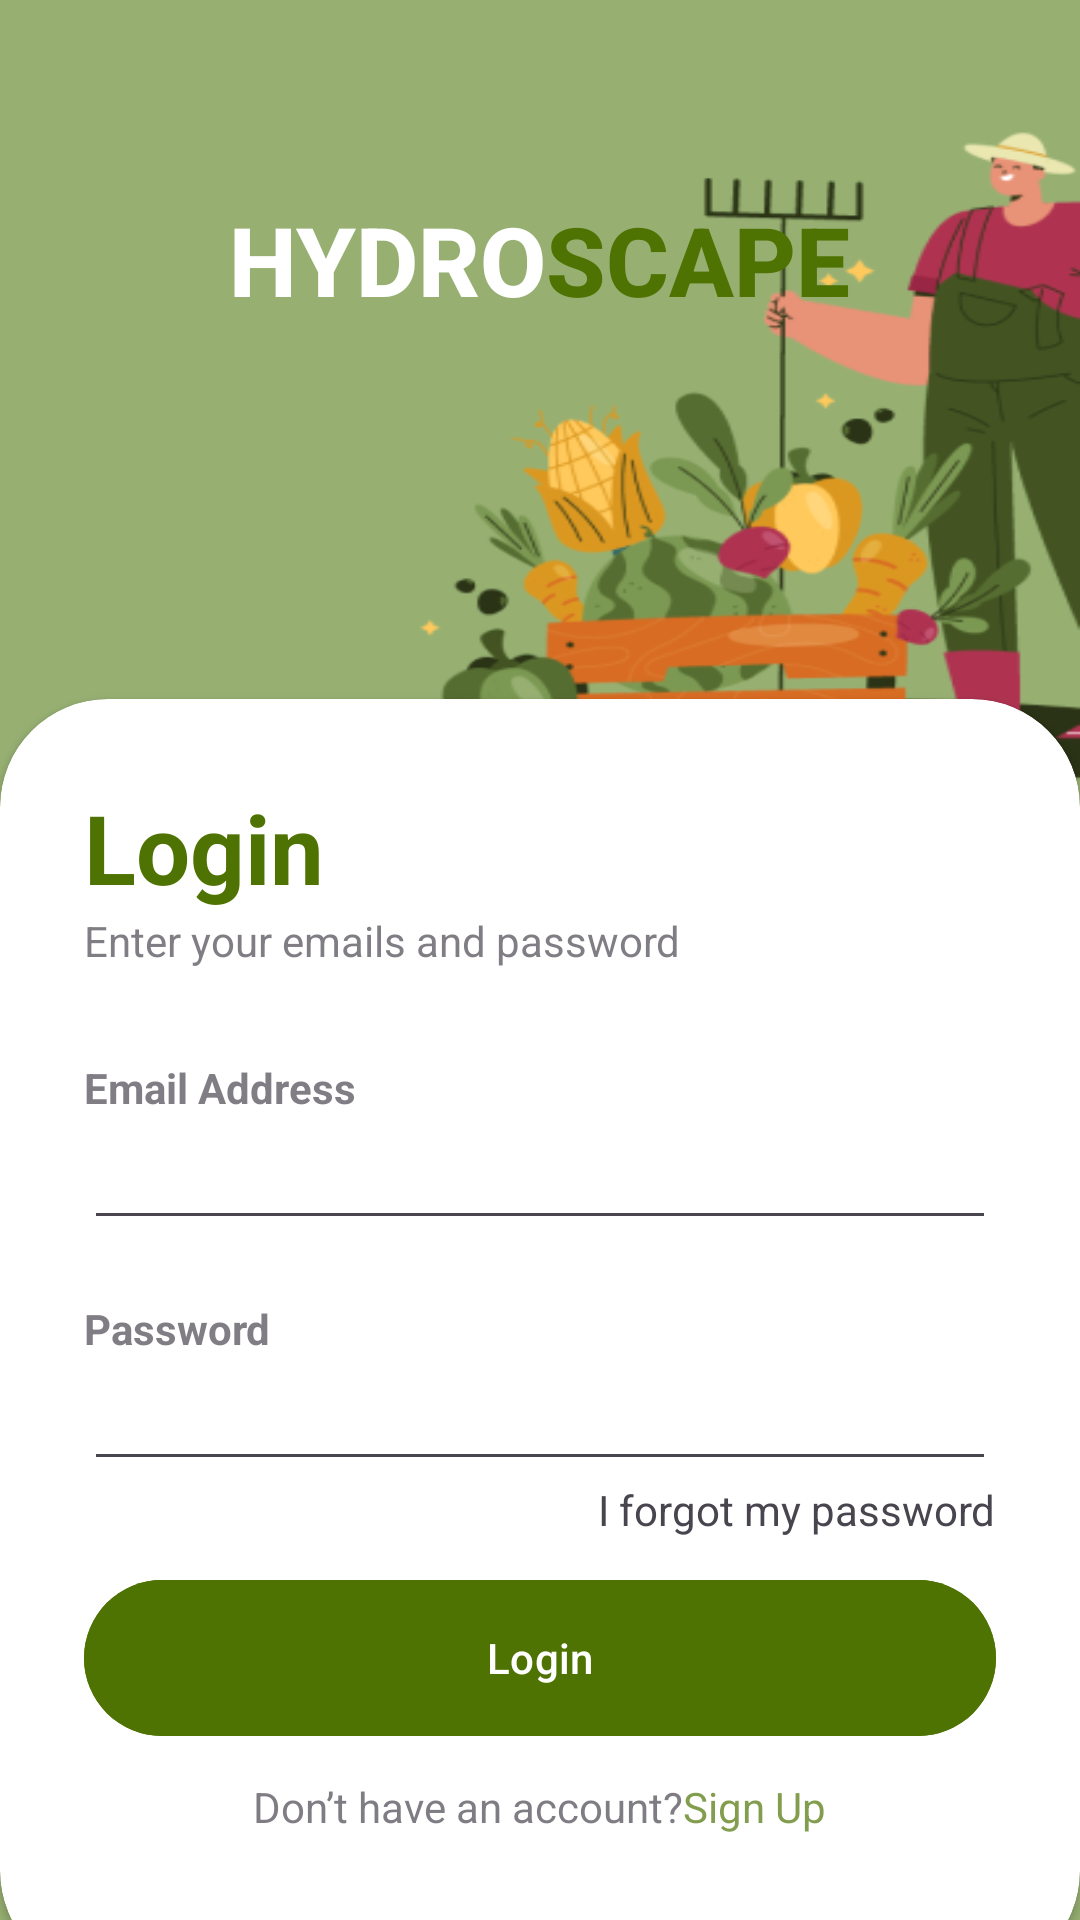

Reconstruct the res/layout file that produces this screen, plus the resources it refers to.
<!-- AndroidManifest.xml: application theme Theme.AppHydroscapeNocturnal -->
<!-- res/layout/login_page.xml -->
<?xml version="1.0" encoding="utf-8"?>
<RelativeLayout xmlns:android="http://schemas.android.com/apk/res/android"
    xmlns:app="http://schemas.android.com/apk/res-auto"
    xmlns:tools="http://schemas.android.com/tools"
    android:layout_width="match_parent"
    android:layout_height="match_parent"
    android:background="@drawable/bg_login_tnpnama"
    tools:context=".LoginPage">

    <RelativeLayout
        android:layout_width="match_parent"
        android:layout_height="match_parent"
        android:alpha="0.7"/>

    <LinearLayout
        android:layout_width="match_parent"
        android:layout_height="match_parent"
        android:orientation="vertical"
        android:gravity="center"
        android:layout_above="@id/card_view"
        android:padding="28dp">

        <ImageView
            android:layout_width="wrap_content"
            android:layout_height="wrap_content"
            />

        <LinearLayout
            android:layout_width="wrap_content"
            android:layout_height="wrap_content"
            android:orientation="horizontal"
            android:layout_marginBottom="60dp">

            <TextView
                android:layout_width="wrap_content"
                android:layout_height="wrap_content"
                android:text="HYDRO"
                android:textStyle="bold"
                android:fontFamily="sans-serif-medium"
                android:textSize="32sp"
                android:textColor="@color/white" />

            <TextView
                android:layout_width="wrap_content"
                android:layout_height="wrap_content"
                android:text="SCAPE"
                android:textStyle="bold"
                android:fontFamily="sans-serif-medium"
                android:textSize="32sp"
                android:textColor="@color/active" />

        </LinearLayout>



    </LinearLayout>

    <androidx.cardview.widget.CardView
        android:layout_width="match_parent"
        android:layout_height="wrap_content"
        android:layout_alignParentBottom="true"
        app:cardCornerRadius="36dp"
        android:layout_marginBottom="-20dp"
        android:id="@+id/card_view"
        >

        <LinearLayout
            android:layout_width="match_parent"
            android:layout_height="wrap_content"
            android:orientation="vertical"
            android:padding="28dp">
            <TextView
                android:layout_width="wrap_content"
                android:layout_height="wrap_content"
                android:text="Login"
                android:textColor="@color/active"
                android:textSize="32sp"
                android:textStyle="bold"/>

            <TextView
                android:layout_width="wrap_content"
                android:layout_height="wrap_content"
                android:text="Enter your emails and password"
                android:alpha="0.7"/>

            <View
                android:layout_width="wrap_content"
                android:layout_height="30dp"/>
            <TextView
                android:layout_width="wrap_content"
                android:layout_height="wrap_content"
                android:text="Email Address"
                android:alpha="0.7"
                android:textStyle="bold"/>

            <EditText
                android:id="@+id/email"
                android:layout_width="match_parent"
                android:layout_height="wrap_content"
                android:inputType="textEmailAddress"
                android:drawableEnd="@drawable/done_icon"/>

            <View
                android:layout_width="wrap_content"
                android:layout_height="20dp"/>
            <TextView
                android:layout_width="wrap_content"
                android:layout_height="wrap_content"
                android:text="Password"
                android:alpha="0.7"
                android:textStyle="bold"/>

            <EditText
                android:id="@+id/password"
                android:layout_width="match_parent"
                android:layout_height="wrap_content"
                android:inputType="textPassword"
                android:drawableEnd="@drawable/password_icon"/>

            <RelativeLayout
                android:layout_width="match_parent"
                android:layout_height="wrap_content">

                <TextView
                    android:layout_width="wrap_content"
                    android:layout_height="wrap_content"
                    android:text="I forgot my password"
                    android:layout_alignParentEnd="true"
                    android:layout_centerVertical="true"/>

            </RelativeLayout>
            <View
                android:layout_width="wrap_content"
                android:layout_height="10dp"/>

            <com.google.android.material.button.MaterialButton
                android:layout_width="match_parent"
                android:layout_height="60dp"
                android:text="Login"
                android:backgroundTint="@color/buttontext"
                app:cornerRadius="32dp"
                android:id="@+id/buttonlogin"/>

            <View
                android:layout_width="wrap_content"
                android:layout_height="10dp"/>
            <LinearLayout
                android:layout_width="wrap_content"
                android:layout_height="wrap_content"
                android:layout_gravity="center"
                android:orientation="horizontal"
                android:alpha="0.7"
                android:layout_marginBottom="20dp">

                <TextView
                    android:layout_width="wrap_content"
                    android:layout_height="wrap_content"
                    android:text="Don’t have an account?" />

                <TextView
                    android:layout_width="wrap_content"
                    android:layout_height="wrap_content"
                    android:text="Sign Up"
                    android:clickable="true"
                    android:focusable="true"
                    android:textColor="@color/active"
                    android:id="@+id/SignUpText" />
            </LinearLayout>




        </LinearLayout>


    </androidx.cardview.widget.CardView>


</RelativeLayout>
<!-- resources referenced by this layout -->
<resources>
  <color name="active">#4E7302</color>
  <color name="buttontext">#4E7302</color>
  
      //indicator color
  <color name="white">#FFFFFFFF</color>
  <!-- drawable bg_login_tnpnama: png bitmap (drawable, 49238 bytes) -->
  <style name="Theme.AppHydroscapeNocturnal" parent="Base.Theme.AppHydroscapeNocturnal" />
  <style name="Base.Theme.AppHydroscapeNocturnal" parent="Theme.Material3.DayNight.NoActionBar">
          
          
      </style>
</resources>
